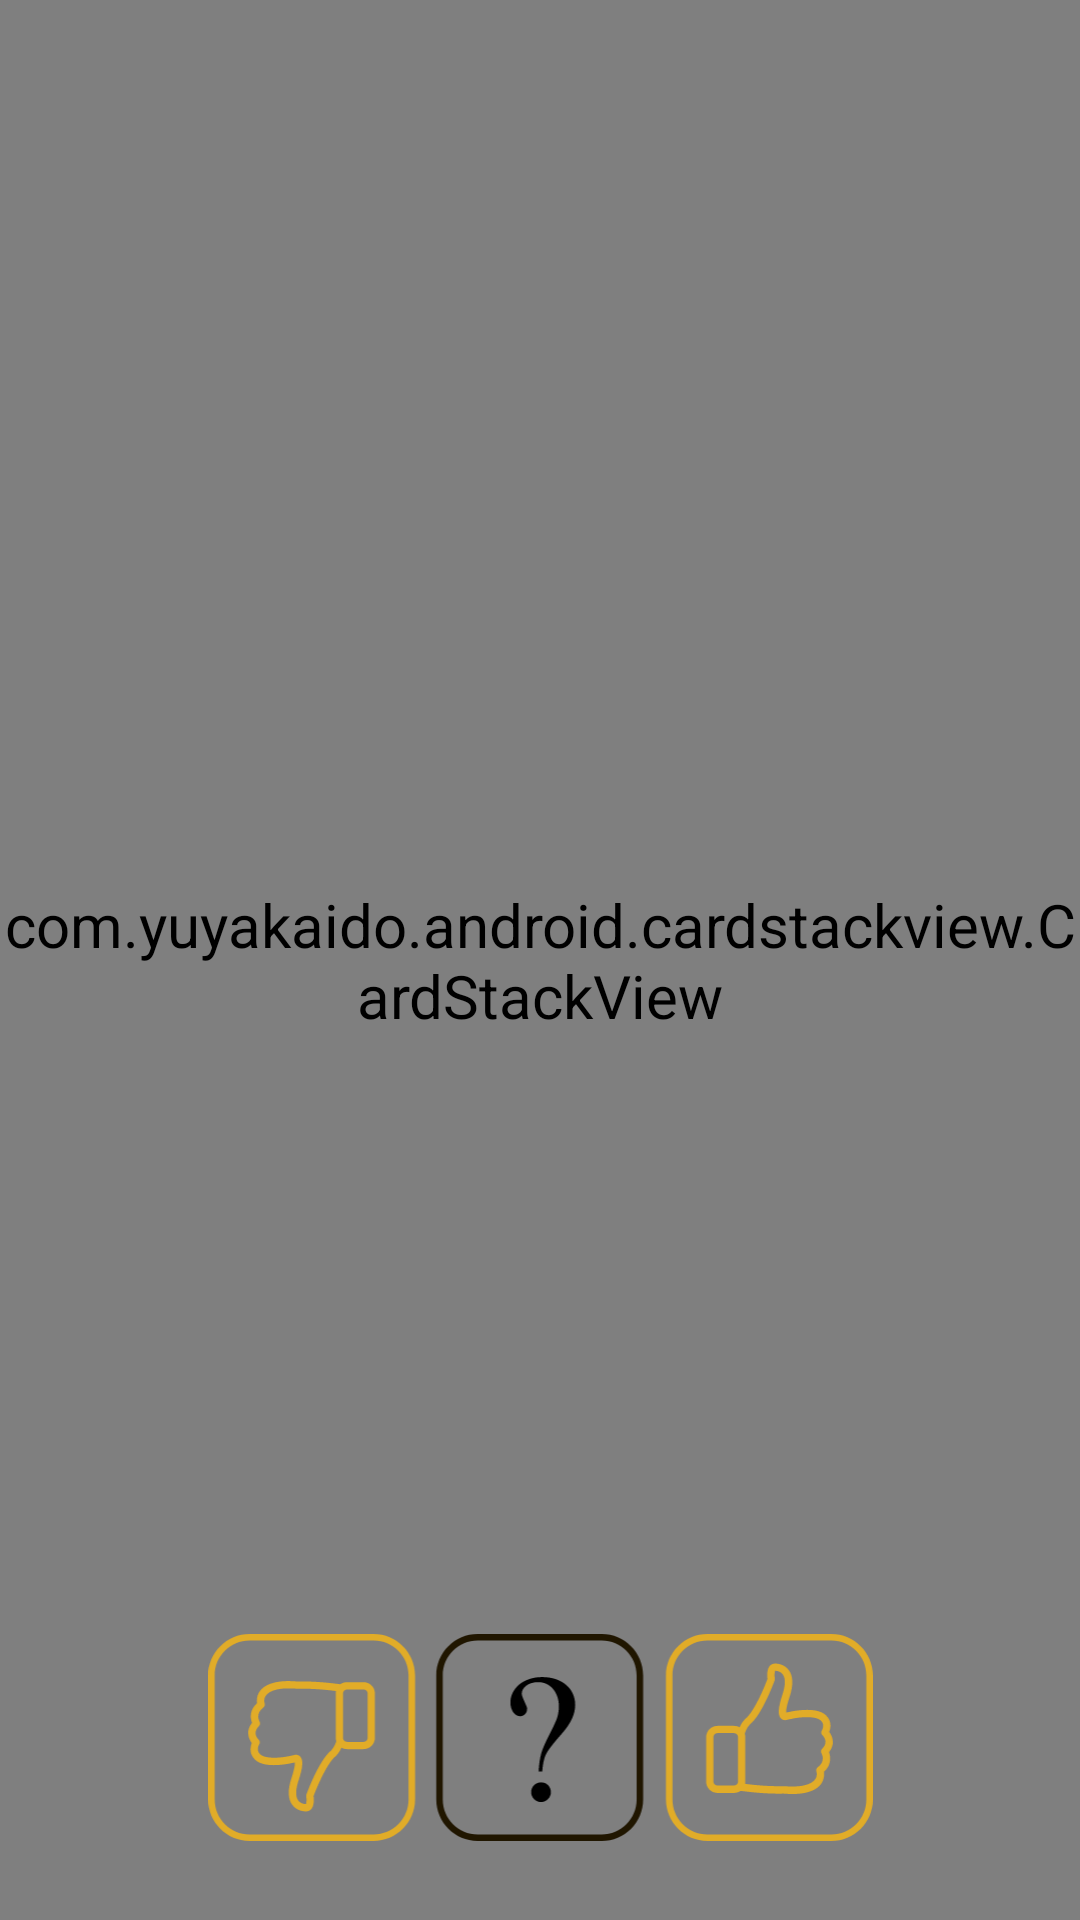

Produce the Android XML layout that renders to this screen, including the resource entries it uses.
<!-- AndroidManifest.xml: application theme AppTheme -->
<!-- res/layout/fragment_card_swiper.xml -->
<?xml version="1.0" encoding="utf-8"?>
<androidx.constraintlayout.widget.ConstraintLayout xmlns:android="http://schemas.android.com/apk/res/android"
    xmlns:app="http://schemas.android.com/apk/res-auto"
    xmlns:tools="http://schemas.android.com/tools"
    android:layout_width="match_parent"
    android:layout_height="match_parent"
    tools:context=".fragments.CardSwipeFragment">

    <com.yuyakaido.android.cardstackview.CardStackView
        android:id="@+id/cardStackView"
        android:layout_width="0dp"
        android:layout_height="0dp"
        app:layout_constraintBottom_toBottomOf="parent"
        app:layout_constraintEnd_toEndOf="parent"
        app:layout_constraintHorizontal_bias="0.0"
        app:layout_constraintStart_toStartOf="parent"
        app:layout_constraintTop_toTopOf="parent"
        app:layout_constraintVertical_bias="0.0" />

    <androidx.constraintlayout.widget.Guideline
        android:id="@+id/leftG"
        android:layout_width="wrap_content"
        android:layout_height="wrap_content"
        android:orientation="vertical"
        app:layout_constraintGuide_percent="0.08" />

    <androidx.constraintlayout.widget.Guideline
        android:id="@+id/rightG"
        android:layout_width="wrap_content"
        android:layout_height="wrap_content"
        android:orientation="vertical"
        app:layout_constraintGuide_percent="0.92" />

    <androidx.constraintlayout.widget.Guideline
        android:id="@+id/topG"
        android:layout_width="wrap_content"
        android:layout_height="wrap_content"
        android:orientation="horizontal"
        app:layout_constraintGuide_percent="0.08" />

    <androidx.constraintlayout.widget.Guideline
        android:id="@+id/bottomG"
        android:layout_width="wrap_content"
        android:layout_height="wrap_content"
        android:orientation="horizontal"
        app:layout_constraintGuide_percent="0.81" />

    <ImageView
        android:id="@+id/imageView2"
        android:layout_width="259dp"
        android:layout_height="69dp"
        app:layout_constraintBottom_toBottomOf="@+id/cardStackView"
        app:layout_constraintEnd_toEndOf="@id/rightG"
        app:layout_constraintStart_toStartOf="@id/leftG"
        app:layout_constraintTop_toTopOf="@+id/bottomG"
        app:srcCompat="@drawable/ic_like_dislike_icon" />

</androidx.constraintlayout.widget.ConstraintLayout>
<!-- resources referenced by this layout -->
<resources>
  <!-- drawable ic_like_dislike_icon: vector/xml drawable (drawable, 5934 chars, omitted) -->
  <style name="AppTheme" parent="Theme.AppCompat.Light.DarkActionBar">
          
          <item name="colorPrimary">@color/colorPrimary</item>
          <item name="colorPrimaryDark">@color/colorPrimaryDark</item>
          <item name="colorAccent">@color/colorAccent</item>
          <item name="android:buttonStyle">@style/MyButtonStyle</item>
          <item name="android:textViewStyle">@style/MyTextViewStyle</item>
      </style>
  <color name="colorPrimary">#FFFFFF</color>
  <color name="colorPrimaryDark">#000000</color>
  <color name="colorAccent">#E1AC28</color>
  <style name="MyButtonStyle" parent="android:Widget.Button">
          <item name="android:textColor">@color/colorAccent</item>
          <item name="android:background">@drawable/button_transparent_style</item>
          <item name="android:padding">@dimen/buttonPadding</item>
          <item name="android:textSize">@dimen/buttonTextSize</item>
      </style>
  <style name="MyTextViewStyle" parent="android:Widget.TextView">
          <item name="android:textColor">@color/colorPrimaryDark</item>
          <item name="android:textSize">@dimen/defaultTextSize</item>
      </style>
  <!-- drawable button_transparent_style (drawable) -->
  <?xml version="1.0" encoding="utf-8"?>
  <shape xmlns:android="http://schemas.android.com/apk/res/android" android:shape="rectangle">
      <solid android:color="@android:color/transparent"/>
      <corners android:radius="20dp"/>
      <stroke android:width="4px" android:color="@color/colorAccent" />
  </shape>
  <dimen name="buttonPadding">8dp</dimen>
  <dimen name="buttonTextSize">20sp</dimen>
  <dimen name="defaultTextSize">20sp</dimen>
</resources>
